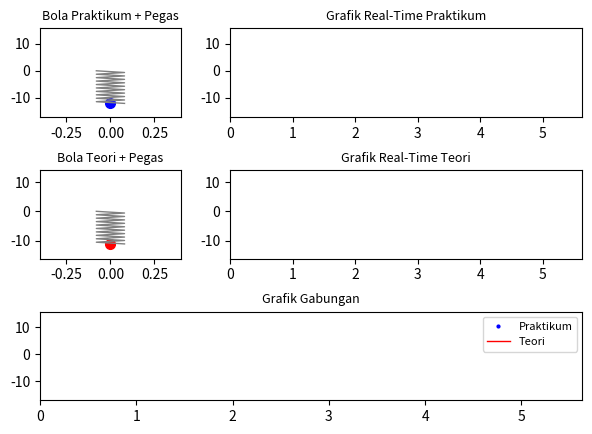

This figure's Python source:
# [redacted]
import numpy as np
import matplotlib.pyplot as plt
from matplotlib import animation
import matplotlib.gridspec as gridspec

ydata = np.array(
    [
        -12.129,
        -12.129,
        -11.196,
        -9.874,
        -8.397,
        -6.609,
        -4.821,
        -2.799,
        -0.933,
        0.389,
        2.799,
        3.732,
        5.598,
        6.687,
        8.164,
        9.097,
        9.797,
        10.496,
        10.807,
        10.807,
        10.807,
        10.730,
        10.341,
        9.330,
        8.397,
        7.464,
        6.376,
        4.898,
        3.732,
        2.177,
        0.933,
        -0.078,
        -1.555,
        -2.644,
        -3.888,
        -4.587,
        -5.365,
        -5.831,
        -6.220,
        -5.987,
        -6.065,
        -5.520,
        -4.976,
        -4.276,
        -3.032,
        -2.099,
        -1.400,
        0.311,
        1.244,
        2.177,
        3.032,
        3.888,
        4.898,
        5.520,
        5.987,
        6.609,
        6.998,
        7.309,
        7.309,
        6.998,
        6.609,
        6.142,
        5.831,
        5.054,
        4.199,
        3.577,
        2.721,
        1.711,
        0.544,
        -0.311,
        -0.933,
        -1.866,
        -2.644,
        -3.421,
        -3.810,
        -4.121,
        -4.121,
        -4.043,
        -3.654,
        -3.499,
        -3.266,
        -2.566,
        -2.022,
        -1.166,
        -0.467,
        0.622,
        1.322,
        2.022,
        2.644,
        3.577,
        4.121,
        4.587,
        5.132,
        5.443,
        5.598,
        5.365,
        5.365,
        5.132,
        4.821,
        4.432,
        4.121,
        3.810,
        3.032,
        2.255,
        1.633,
        0.933,
        0.156,
        -0.544,
        -1.089,
        -1.711,
        -2.333,
        -2.255,
        -2.566,
        -2.721,
        -2.644,
        -2.566,
        -2.255,
        -1.944,
        -1.711,
        -1.089,
        -0.778,
        -0.311,
        0.544,
        0.855,
        1.477,
        2.177,
        2.644,
        2.955,
        3.499,
        3.732,
        3.732,
        3.732,
        3.810,
        3.810,
        3.499,
        3.188,
        2.955,
        2.488,
        2.022,
        1.500,
        0.778,
        0.311,
        -0.156,
        -0.622,
        -1.011,
        -1.244,
        -1.322,
        -1.166,
        -0.855,
        -0.467,
        0.000,
        0.389,
        0.700,
        0.933,
        1.089,
        1.166,
        1.089,
        0.855,
        0.544,
        0.156,
        -0.233,
        -0.622,
        -0.855,
        -0.933,
        -0.855,
        -0.700,
        -0.467,
        -0.233,
        -0.078,
        0.000,
    ]
)

dt = 1 / 30
t = np.arange(0, len(ydata) * dt, dt)

A = 11.129
m = 255.5
b = 162
u = b / (2 * m)
T = 1.265
Wd = (2 * np.pi) / T

y_theory = -A * np.exp(-u * t) * np.cos(Wd * t)


fig = plt.figure(figsize=(7, 6))
gs = gridspec.GridSpec(3, 2, width_ratios=[1, 2.5], height_ratios=[1, 1, 1])

ax_ball_prak = fig.add_subplot(gs[0, 0])
ax_graf_prak = fig.add_subplot(gs[0, 1])
ax_ball_theory = fig.add_subplot(gs[1, 0])
ax_graf_theory = fig.add_subplot(gs[1, 1])
ax_graf_combo = fig.add_subplot(gs[2, :])


def make_spring_line(y_pos, coils=10, amp=0.08):
    z = np.linspace(0, y_pos, coils * 2)
    x = np.zeros_like(z)
    x[1::2] = amp
    x[::2] = -amp
    return x, z


(ball1,) = ax_ball_prak.plot([0], [ydata[0]], "o", markersize=7, color="blue")
(spring1_line,) = ax_ball_prak.plot(*make_spring_line(ydata[0]), color="gray", lw=1)
ax_ball_prak.set_xlim(-0.4, 0.4)
ax_ball_prak.set_ylim(min(ydata) - 5, max(ydata) + 5)
ax_ball_prak.set_title("Bola Praktikum + Pegas", fontsize=9)


(line_prak,) = ax_graf_prak.plot([], [], lw=1, color="blue")
ax_graf_prak.set_xlim(0, t[-1])
ax_graf_prak.set_ylim(min(ydata) - 5, max(ydata) + 5)
ax_graf_prak.set_title("Grafik Real-Time Praktikum", fontsize=9)

(ball2,) = ax_ball_theory.plot([0], [y_theory[0]], "o", markersize=7, color="red")
(spring2_line,) = ax_ball_theory.plot(
    *make_spring_line(y_theory[0]), color="gray", lw=1
)
ax_ball_theory.set_xlim(-0.4, 0.4)
ax_ball_theory.set_ylim(min(y_theory) - 5, max(y_theory) + 5)
ax_ball_theory.set_title("Bola Teori + Pegas", fontsize=9)

(line_theory,) = ax_graf_theory.plot([], [], lw=1, color="red")
ax_graf_theory.set_xlim(0, t[-1])
ax_graf_theory.set_ylim(min(y_theory) - 5, max(y_theory) + 5)
ax_graf_theory.set_title("Grafik Real-Time Teori", fontsize=9)

(line_combo_prak,) = ax_graf_combo.plot(
    [], [], "o", markersize=2, color="blue", label="Praktikum"
)
(line_combo_theory,) = ax_graf_combo.plot([], [], lw=1, color="red", label="Teori")
ax_graf_combo.set_xlim(0, t[-1])
ax_graf_combo.set_ylim(
    min(min(ydata), min(y_theory)) - 5, max(max(ydata), max(y_theory)) + 5
)
ax_graf_combo.set_title("Grafik Gabungan", fontsize=9)
ax_graf_combo.legend(fontsize=8)


def update(frame):
    x1, y1_spring = make_spring_line(ydata[frame])
    spring1_line.set_data(x1, y1_spring)
    ball1.set_data([0], [ydata[frame]])

    x2, y2_spring = make_spring_line(y_theory[frame])
    spring2_line.set_data(x2, y2_spring)
    ball2.set_data([0], [y_theory[frame]])

    line_prak.set_data(t[:frame], ydata[:frame])
    line_theory.set_data(t[:frame], y_theory[:frame])
    line_combo_prak.set_data(t[:frame], ydata[:frame])
    line_combo_theory.set_data(t[:frame], y_theory[:frame])

    return (
        ball1,
        spring1_line,
        line_prak,
        ball2,
        spring2_line,
        line_theory,
        line_combo_prak,
        line_combo_theory,
    )


plt.subplots_adjust(top=0.70, bottom=0.08, hspace=0.6)


ani = animation.FuncAnimation(fig, update, frames=len(t), interval=80, blit=True)

plt.show()
